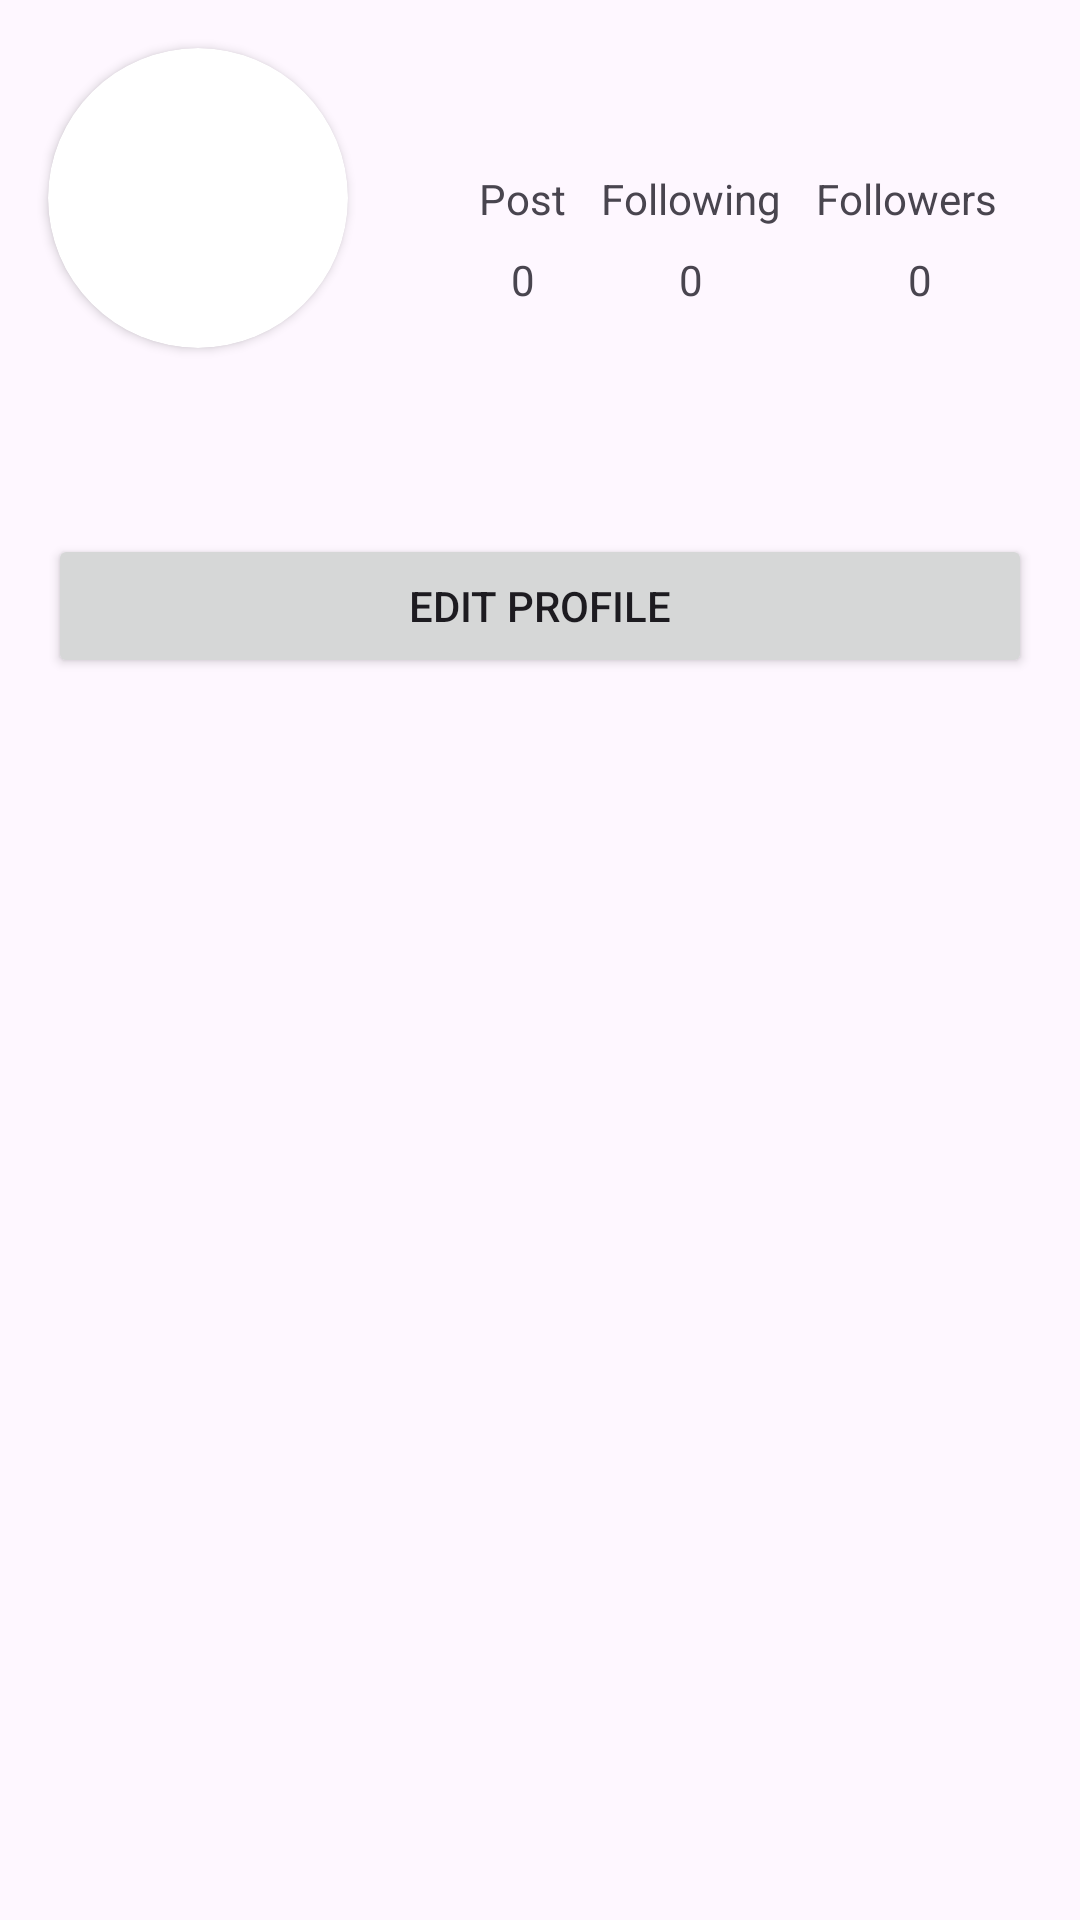

Reconstruct the res/layout file that produces this screen, plus the resources it refers to.
<!-- AndroidManifest.xml: application theme Theme.SocialMedia -->
<!-- res/layout/profile_fragment.xml -->
<?xml version="1.0" encoding="utf-8"?>
<androidx.constraintlayout.widget.ConstraintLayout xmlns:android="http://schemas.android.com/apk/res/android"
    xmlns:app="http://schemas.android.com/apk/res-auto"
    xmlns:tools="http://schemas.android.com/tools"
    android:layout_width="match_parent"
    android:layout_height="match_parent"
    android:nestedScrollingEnabled="true"
    tools:context=".profile.UserProfileFragment">


    <androidx.cardview.widget.CardView
        android:id="@+id/cardView"
        android:layout_width="100dp"
        android:layout_height="100dp"
        android:layout_marginStart="16dp"
        android:layout_marginTop="16dp"
        app:cardCornerRadius="999dp"
        app:layout_constraintStart_toStartOf="parent"
        app:layout_constraintTop_toTopOf="parent">

        <ImageView
            android:id="@+id/profileImageView"
            android:layout_width="match_parent"
            android:layout_height="match_parent"
            tools:src="@tools:sample/avatars" />
    </androidx.cardview.widget.CardView>


    <TextView
        android:id="@+id/fullNameTextView"
        android:layout_width="0dp"
        android:layout_height="wrap_content"
        android:layout_marginTop="8dp"
        android:layout_marginEnd="16dp"
        app:layout_constraintEnd_toEndOf="parent"
        app:layout_constraintHorizontal_bias="0.0"
        app:layout_constraintStart_toStartOf="@+id/cardView"
        app:layout_constraintTop_toBottomOf="@+id/cardView" />

    <TextView
        android:id="@+id/userFollowigText"
        android:layout_width="wrap_content"
        android:layout_height="wrap_content"
        android:text="Following"
        app:layout_constraintBottom_toBottomOf="@+id/cardView"
        app:layout_constraintEnd_toStartOf="@+id/userFollowersText"
        app:layout_constraintHorizontal_bias="0.5"
        app:layout_constraintStart_toEndOf="@+id/textView7"
        app:layout_constraintTop_toTopOf="@+id/cardView" />

    <TextView
        android:id="@+id/textView7"
        android:layout_width="wrap_content"
        android:layout_height="wrap_content"
        android:layout_marginStart="32dp"
        android:text="Post"
        app:layout_constraintBottom_toBottomOf="@+id/cardView"
        app:layout_constraintEnd_toStartOf="@+id/userFollowigText"
        app:layout_constraintHorizontal_bias="0.5"
        app:layout_constraintStart_toEndOf="@+id/cardView"
        app:layout_constraintTop_toTopOf="@+id/cardView" />

    <TextView
        android:id="@+id/userFollowersText"
        android:layout_width="wrap_content"
        android:layout_height="wrap_content"
        android:layout_marginEnd="16dp"
        android:text="Followers"
        app:layout_constraintBottom_toBottomOf="@+id/cardView"
        app:layout_constraintEnd_toEndOf="parent"
        app:layout_constraintHorizontal_bias="0.5"
        app:layout_constraintStart_toEndOf="@+id/userFollowigText"
        app:layout_constraintTop_toTopOf="@+id/cardView" />

    <TextView
        android:id="@+id/postCountText"
        android:layout_width="wrap_content"
        android:layout_height="wrap_content"
        android:layout_marginTop="8dp"
        android:text="0"
        app:layout_constraintEnd_toEndOf="@+id/textView7"
        app:layout_constraintStart_toStartOf="@+id/textView7"
        app:layout_constraintTop_toBottomOf="@+id/textView7" />

    <TextView
        android:id="@+id/followingCountText"
        android:layout_width="wrap_content"
        android:layout_height="wrap_content"
        android:layout_marginTop="8dp"
        android:text="0"
        app:layout_constraintEnd_toEndOf="@+id/userFollowigText"
        app:layout_constraintStart_toStartOf="@+id/userFollowigText"
        app:layout_constraintTop_toBottomOf="@+id/userFollowigText" />

    <TextView
        android:id="@+id/followersCountText"
        android:layout_width="wrap_content"
        android:layout_height="wrap_content"
        android:layout_marginTop="8dp"
        android:text="0"
        app:layout_constraintEnd_toEndOf="@+id/userFollowersText"
        app:layout_constraintHorizontal_bias="0.583"
        app:layout_constraintStart_toStartOf="@+id/userFollowersText"
        app:layout_constraintTop_toBottomOf="@+id/userFollowersText" />

    <TextView
        android:id="@+id/userProfileCaption"
        android:layout_width="0dp"
        android:layout_height="wrap_content"
        android:layout_marginEnd="16dp"
        app:layout_constraintEnd_toEndOf="parent"
        app:layout_constraintStart_toStartOf="@+id/fullNameTextView"
        app:layout_constraintTop_toBottomOf="@+id/fullNameTextView" />

    <Button
        android:id="@+id/editProfileButton"
        android:layout_width="0dp"
        android:layout_height="wrap_content"
        android:layout_marginStart="16dp"
        android:layout_marginTop="16dp"
        android:layout_marginEnd="16dp"
        android:text="Edit Profile"
        app:cornerRadius="5dp"
        app:layout_constraintEnd_toEndOf="parent"
        app:layout_constraintStart_toStartOf="parent"
        app:layout_constraintTop_toBottomOf="@+id/userProfileCaption" />

    <androidx.recyclerview.widget.RecyclerView
        android:id="@+id/profileRecyclerView"
        android:layout_width="0dp"
        android:layout_height="0dp"
        android:layout_marginStart="16dp"
        android:layout_marginTop="8dp"
        android:layout_marginEnd="16dp"
        android:nestedScrollingEnabled="false"
        android:overScrollMode="always"
        app:layout_constraintBottom_toBottomOf="parent"
        app:layout_constraintEnd_toEndOf="parent"
        app:layout_constraintStart_toStartOf="parent"
        app:layout_constraintTop_toBottomOf="@+id/editProfileButton" />

</androidx.constraintlayout.widget.ConstraintLayout>
<!-- resources referenced by this layout -->
<resources>
  <style name="Theme.SocialMedia" parent="Base.Theme.SocialMedia" />
  <style name="Base.Theme.SocialMedia" parent="Theme.Material3.DayNight">
          
          
      </style>
</resources>
